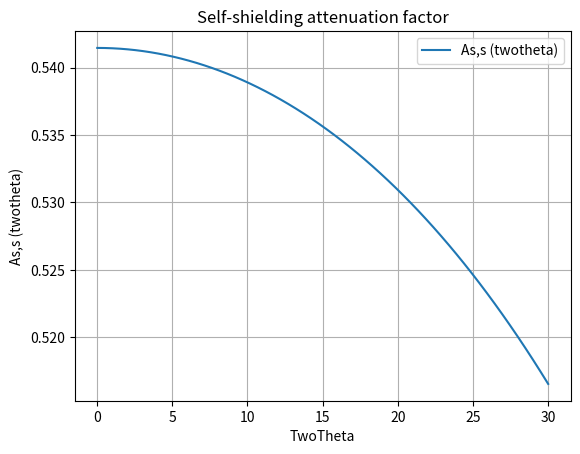

The matplotlib source for this figure:
# -*- coding: utf-8 -*-
"""
Created on Wed Dec 27 15:16:41 2023

[redacted]
"""
import numpy as np
import matplotlib.pyplot as plt

def Ass(twotheta, mu, L, alpha):
    calc = np.exp(-mu * L * (np.sin(alpha) / np.sin(twotheta + alpha))) * (
            (np.exp(((mu * (np.sin(alpha) / np.sin(twotheta + alpha))) - mu) * L) - 1) /
            ((mu * (np.sin(alpha) / np.sin(twotheta + alpha)) - mu) * L))
    return calc

# parameters
t = 1 # thickness in mm

a = 0.163E-2 # Ga
#a = 310.5E-6  # absorption length in m #Pb
#a = 278.5E-6  # absorption length in m #Hg

# generate range of twotheta angles
twotheta_values = np.linspace(0.01, 30, 60)

alpha = 0
alpha = 90 + alpha
beta = 180 - (alpha)
gamma = 180 - 90 - beta

print(f"alpha = {alpha}, beta = {beta}, gamma={gamma}")

alpha = np.radians(alpha)
gamma = np.radians(gamma)

t = t / 1000
mu = 1 / a 

L = t / np.cos(gamma)

print(f"L = {L}")

Ass_values = [Ass(np.radians(twotheta), mu, L, alpha) for twotheta in twotheta_values]

# Plot the results
plt.plot(twotheta_values, Ass_values, label='As,s (twotheta)')
plt.xlabel('TwoTheta')
plt.ylabel('As,s (twotheta)')
plt.title('Self-shielding attenuation factor')
plt.legend()
plt.grid(True)
plt.show()